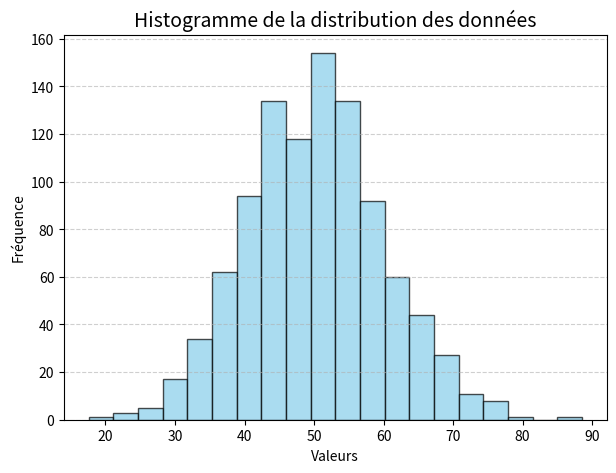

Source code (Python):
import matplotlib.pyplot as plt
import numpy as np

# Génération de données aléatoires
np.random.seed(42)
data = np.random.normal(loc=50, scale=10, size=1000)  # moyenne=50, écart-type=10

# Création de l'histogramme
plt.figure(figsize=(7, 5))
plt.hist(data, bins=20, color='skyblue', edgecolor='black', alpha=0.7)

# Titres et légendes
plt.title("Histogramme de la distribution des données", fontsize=14)
plt.xlabel("Valeurs")
plt.ylabel("Fréquence")
plt.grid(axis='y', linestyle='--', alpha=0.6)

plt.show()
